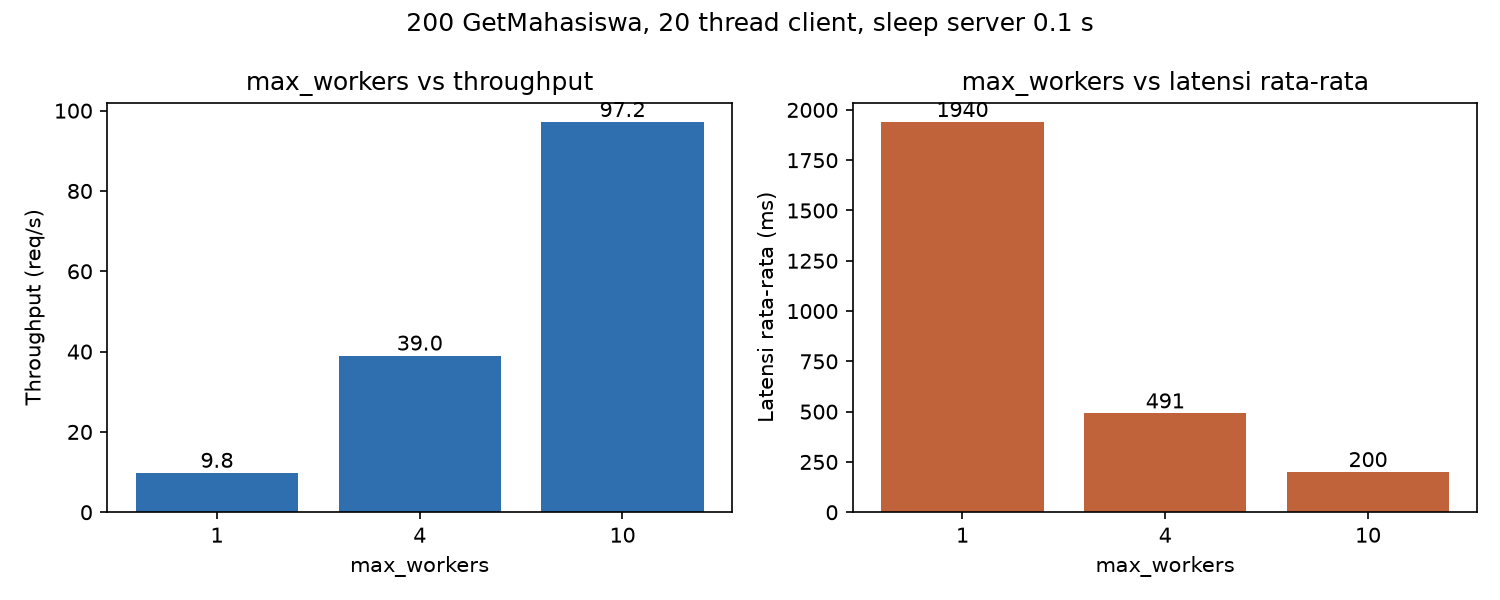

The data file committed next to this chart (first rows):
max_workers, waktu_total_s, throughput_req_s, latensi_rata2_ms, latensi_min_ms, latensi_p95_ms, latensi_maks_ms, sukses, gagal
1, 20.37, 9.818, 1940, 102.9, 2044, 2046, 200, 0
4, 5.126, 39.02, 491.4, 102.9, 514.2, 515.7, 200, 0
10, 2.058, 97.17, 199.6, 103.5, 206.9, 209, 200, 0
